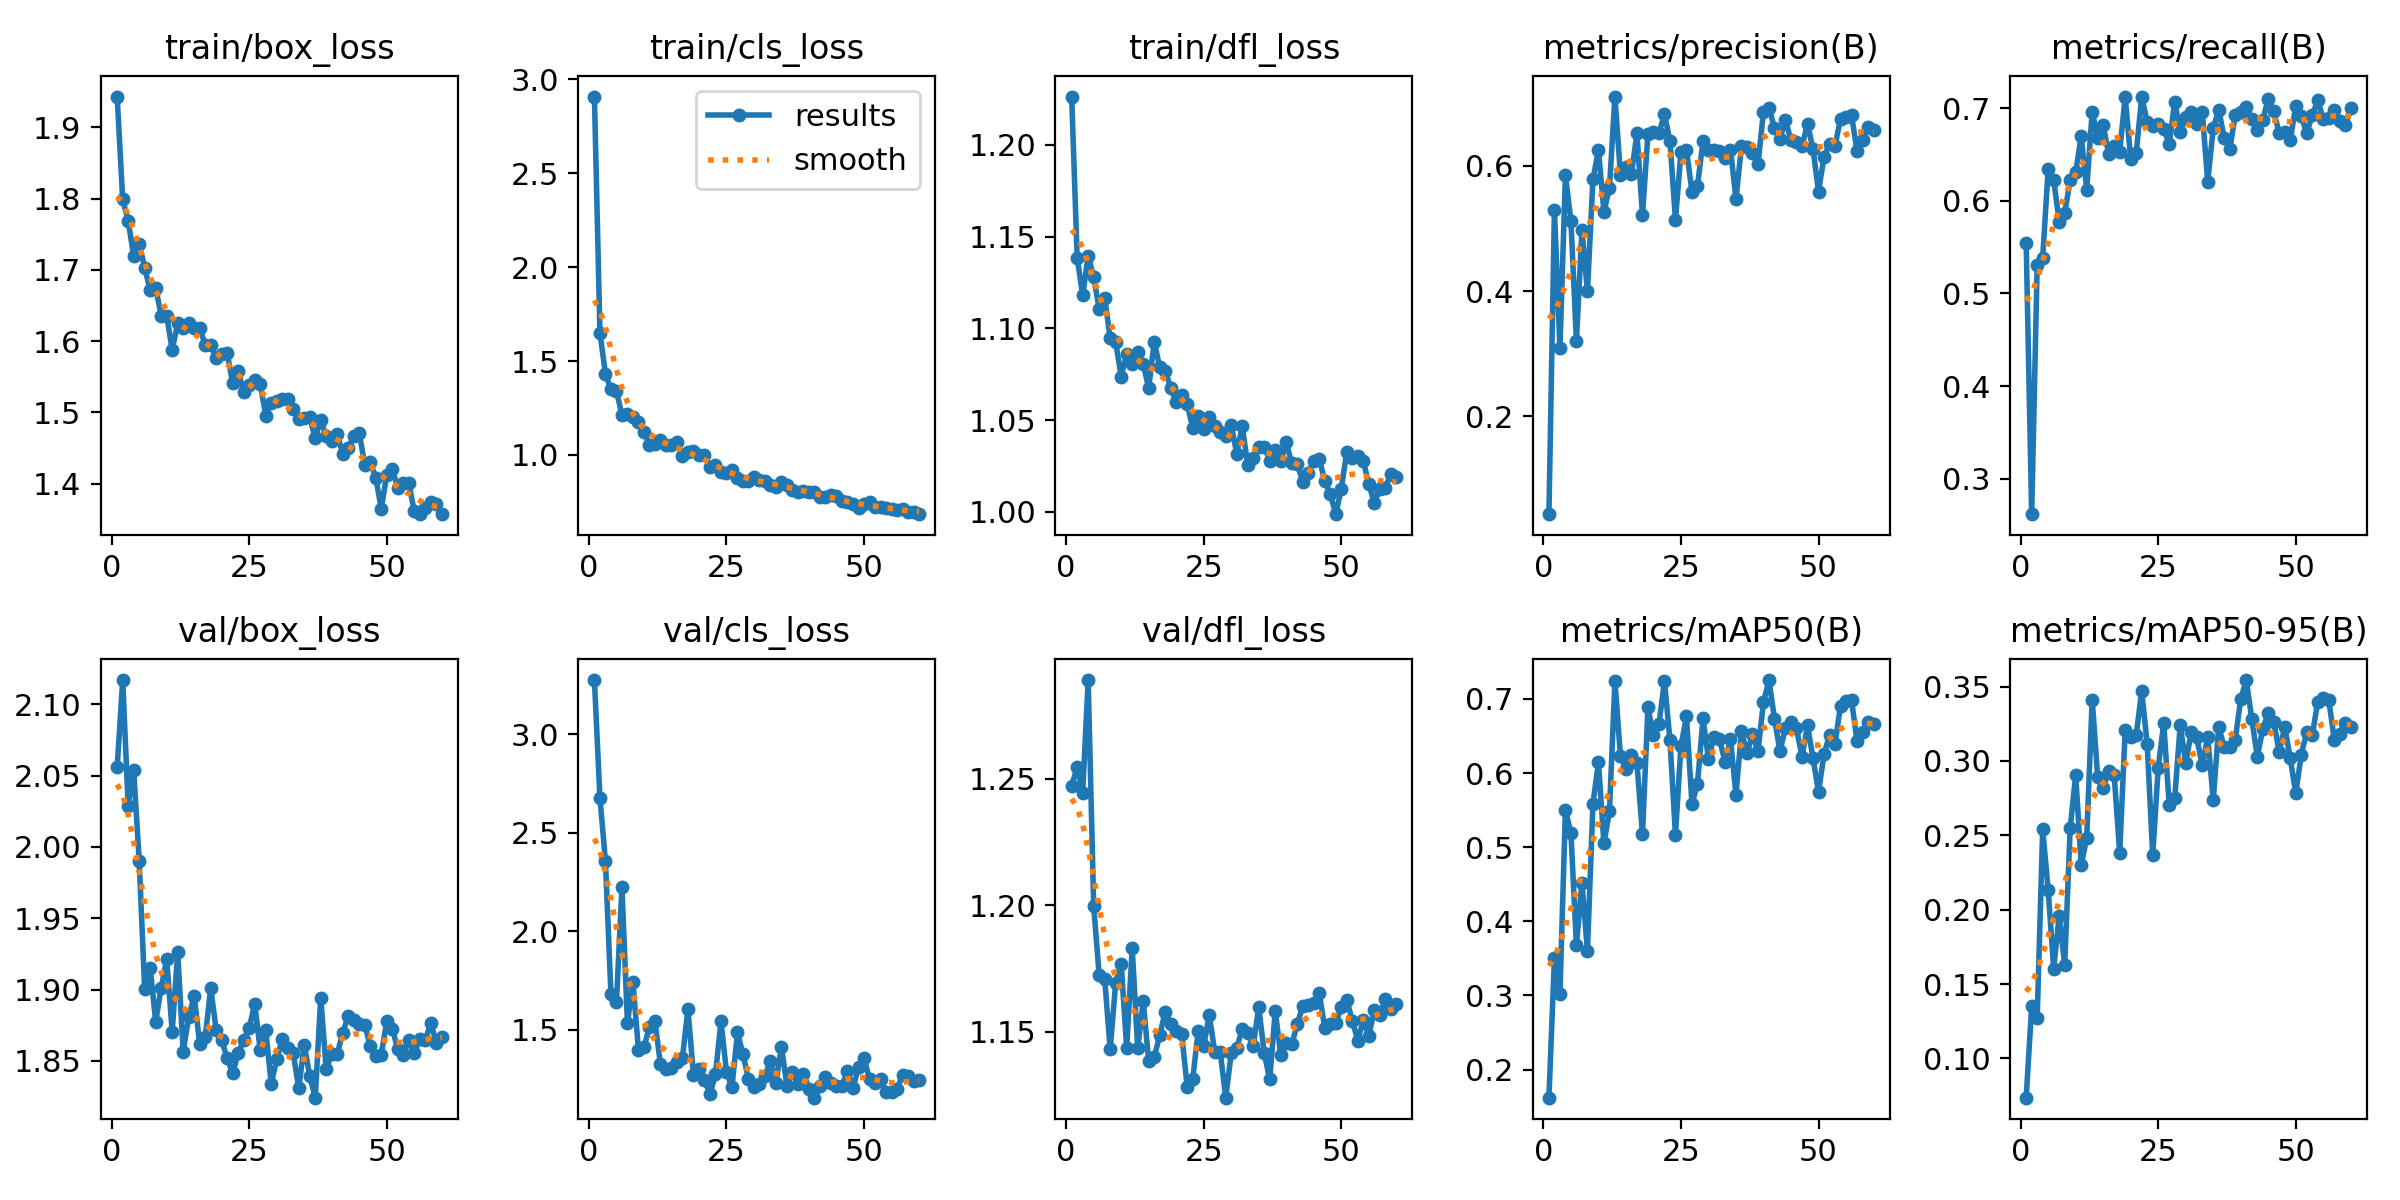

Data behind this chart, as committed beside it:
epoch, train/box_loss, train/cls_loss, train/dfl_loss, metrics/precision(B), metrics/recall(B), metrics/mAP50(B), metrics/mAP50-95(B), val/box_loss, val/cls_loss, val/dfl_loss, lr/pg0, lr/pg1, lr/pg2
1, 1.943, 2.908, 1.226, 0.04389, 0.5546, 0.162, 0.07359, 2.056, 3.274, 1.247, 0.0004001, 0.0004001, 0.0004001
2, 1.799, 1.652, 1.139, 0.5291, 0.262, 0.3499, 0.1349, 2.117, 2.676, 1.255, 0.0008033, 0.0008033, 0.0008033
3, 1.768, 1.432, 1.118, 0.309, 0.5306, 0.3021, 0.1272, 2.029, 2.357, 1.245, 0.001193, 0.001193, 0.001193
4, 1.72, 1.349, 1.14, 0.585, 0.5384, 0.5507, 0.2539, 2.054, 1.682, 1.289, 0.001569, 0.001569, 0.001569
5, 1.736, 1.341, 1.128, 0.5117, 0.6342, 0.5189, 0.2133, 1.99, 1.639, 1.2, 0.001557, 0.001557, 0.001557
6, 1.703, 1.213, 1.111, 0.3206, 0.6226, 0.3678, 0.1604, 1.9, 2.223, 1.172, 0.00153, 0.00153, 0.00153
7, 1.671, 1.217, 1.117, 0.497, 0.5774, 0.4522, 0.1957, 1.915, 1.535, 1.171, 0.001502, 0.001502, 0.001502
8, 1.675, 1.201, 1.095, 0.3996, 0.5868, 0.3599, 0.163, 1.877, 1.743, 1.143, 0.001474, 0.001474, 0.001474
9, 1.636, 1.174, 1.093, 0.5782, 0.622, 0.5586, 0.2548, 1.901, 1.4, 1.169, 0.001447, 0.001447, 0.001447
10, 1.636, 1.124, 1.074, 0.6253, 0.6305, 0.6145, 0.2907, 1.921, 1.412, 1.177, 0.001419, 0.001419, 0.001419
11, 1.588, 1.053, 1.086, 0.5262, 0.6698, 0.5051, 0.2299, 1.87, 1.514, 1.143, 0.001392, 0.001392, 0.001392
12, 1.625, 1.056, 1.081, 0.5648, 0.6117, 0.5483, 0.2482, 1.927, 1.543, 1.183, 0.001364, 0.001364, 0.001364
13, 1.618, 1.078, 1.087, 0.7104, 0.6962, 0.7242, 0.3412, 1.856, 1.325, 1.143, 0.001337, 0.001337, 0.001337
14, 1.625, 1.053, 1.081, 0.5853, 0.6677, 0.6227, 0.2891, 1.881, 1.301, 1.162, 0.001309, 0.001309, 0.001309
15, 1.619, 1.054, 1.067, 0.5972, 0.6812, 0.6056, 0.2817, 1.896, 1.305, 1.138, 0.001282, 0.001282, 0.001282
16, 1.619, 1.071, 1.093, 0.5867, 0.6503, 0.625, 0.2932, 1.862, 1.339, 1.14, 0.001254, 0.001254, 0.001254
17, 1.595, 0.9927, 1.079, 0.6518, 0.6592, 0.6136, 0.2903, 1.867, 1.359, 1.149, 0.001227, 0.001227, 0.001227
18, 1.595, 1.015, 1.077, 0.5211, 0.653, 0.5172, 0.2383, 1.901, 1.606, 1.158, 0.001199, 0.001199, 0.001199
19, 1.576, 1.022, 1.068, 0.6504, 0.7124, 0.6885, 0.3208, 1.871, 1.272, 1.153, 0.001172, 0.001172, 0.001172
20, 1.581, 1.002, 1.06, 0.6536, 0.6448, 0.6512, 0.316, 1.864, 1.302, 1.15, 0.001144, 0.001144, 0.001144
21, 1.583, 1.002, 1.063, 0.6517, 0.6511, 0.6659, 0.3172, 1.852, 1.246, 1.149, 0.001117, 0.001117, 0.001117
22, 1.54, 0.934, 1.059, 0.6823, 0.7121, 0.7246, 0.347, 1.841, 1.173, 1.128, 0.001089, 0.001089, 0.001089
23, 1.558, 0.9467, 1.046, 0.6392, 0.6849, 0.6441, 0.3112, 1.856, 1.274, 1.131, 0.001062, 0.001062, 0.001062
24, 1.528, 0.91, 1.052, 0.5138, 0.6811, 0.5167, 0.2365, 1.865, 1.544, 1.15, 0.001034, 0.001034, 0.001034
25, 1.538, 0.9031, 1.045, 0.6216, 0.6833, 0.6367, 0.2953, 1.873, 1.288, 1.144, 0.001007, 0.001007, 0.001007
26, 1.545, 0.9197, 1.052, 0.6248, 0.6779, 0.6764, 0.3253, 1.89, 1.209, 1.157, 0.0009794, 0.0009794, 0.0009794
27, 1.54, 0.8755, 1.047, 0.5588, 0.661, 0.5586, 0.2704, 1.858, 1.487, 1.142, 0.0009519, 0.0009519, 0.0009519
28, 1.495, 0.8635, 1.044, 0.5681, 0.7069, 0.5851, 0.275, 1.872, 1.377, 1.142, 0.0009243, 0.0009243, 0.0009243
29, 1.513, 0.8616, 1.042, 0.6388, 0.6743, 0.6738, 0.3241, 1.834, 1.25, 1.124, 0.0008969, 0.0008969, 0.0008969
30, 1.516, 0.8822, 1.048, 0.625, 0.6898, 0.6192, 0.2984, 1.851, 1.21, 1.141, 0.0008693, 0.0008693, 0.0008693
31, 1.519, 0.8654, 1.032, 0.6249, 0.6953, 0.6486, 0.3193, 1.865, 1.228, 1.144, 0.0008418, 0.0008418, 0.0008418
32, 1.519, 0.8611, 1.047, 0.624, 0.6828, 0.6458, 0.3157, 1.859, 1.265, 1.151, 0.0008143, 0.0008143, 0.0008143
33, 1.504, 0.8409, 1.026, 0.6131, 0.6959, 0.6156, 0.297, 1.855, 1.342, 1.149, 0.0007868, 0.0007868, 0.0007868
34, 1.491, 0.8321, 1.03, 0.6258, 0.6205, 0.6454, 0.3158, 1.831, 1.232, 1.144, 0.0007593, 0.0007593, 0.0007593
35, 1.492, 0.8539, 1.035, 0.5472, 0.6782, 0.5708, 0.274, 1.861, 1.414, 1.16, 0.0007318, 0.0007318, 0.0007318
36, 1.493, 0.8408, 1.036, 0.6308, 0.6983, 0.6566, 0.3227, 1.839, 1.214, 1.141, 0.0007043, 0.0007043, 0.0007043
37, 1.464, 0.8161, 1.028, 0.63, 0.6676, 0.6265, 0.3091, 1.824, 1.289, 1.131, 0.0006768, 0.0006768, 0.0006768
38, 1.489, 0.8041, 1.034, 0.62, 0.6556, 0.6523, 0.3091, 1.894, 1.224, 1.158, 0.0006493, 0.0006493, 0.0006493
39, 1.466, 0.8065, 1.028, 0.6023, 0.6925, 0.6297, 0.3143, 1.844, 1.277, 1.141, 0.0006218, 0.0006218, 0.0006218
40, 1.459, 0.8044, 1.038, 0.6864, 0.6953, 0.6956, 0.3415, 1.855, 1.201, 1.146, 0.0005943, 0.0005943, 0.0005943
41, 1.47, 0.8052, 1.026, 0.6929, 0.7006, 0.7256, 0.3544, 1.855, 1.156, 1.145, 0.0005668, 0.0005668, 0.0005668
42, 1.441, 0.7791, 1.026, 0.6598, 0.6876, 0.6731, 0.3285, 1.87, 1.216, 1.153, 0.0005393, 0.0005393, 0.0005393
43, 1.45, 0.7757, 1.016, 0.6433, 0.6761, 0.6298, 0.3029, 1.881, 1.262, 1.16, 0.0005118, 0.0005118, 0.0005118
44, 1.466, 0.7861, 1.021, 0.6729, 0.6872, 0.6615, 0.3212, 1.879, 1.229, 1.161, 0.0004843, 0.0004843, 0.0004843
45, 1.472, 0.7791, 1.028, 0.6406, 0.71, 0.6683, 0.3324, 1.876, 1.218, 1.161, 0.0004568, 0.0004568, 0.0004568
46, 1.426, 0.7568, 1.029, 0.6379, 0.6964, 0.6603, 0.3263, 1.875, 1.216, 1.165, 0.0004292, 0.0004292, 0.0004292
47, 1.43, 0.7484, 1.017, 0.6317, 0.6726, 0.6223, 0.3059, 1.861, 1.29, 1.152, 0.0004017, 0.0004017, 0.0004017
48, 1.408, 0.7367, 1.01, 0.6665, 0.6742, 0.6643, 0.3229, 1.853, 1.205, 1.153, 0.0003742, 0.0003742, 0.0003742
49, 1.365, 0.7181, 0.9988, 0.6272, 0.6655, 0.6203, 0.3018, 1.854, 1.309, 1.153, 0.0003467, 0.0003467, 0.0003467
50, 1.412, 0.7375, 1.013, 0.5587, 0.7022, 0.5747, 0.2782, 1.878, 1.357, 1.16, 0.0003192, 0.0003192, 0.0003192
51, 1.421, 0.7503, 1.033, 0.6139, 0.6915, 0.6252, 0.3042, 1.872, 1.25, 1.163, 0.0002917, 0.0002917, 0.0002917
52, 1.393, 0.7228, 1.03, 0.6349, 0.6728, 0.6512, 0.3197, 1.859, 1.231, 1.154, 0.0002642, 0.0002642, 0.0002642
53, 1.401, 0.724, 1.031, 0.6314, 0.6923, 0.6392, 0.3172, 1.854, 1.252, 1.147, 0.0002367, 0.0002367, 0.0002367
54, 1.401, 0.7193, 1.028, 0.6751, 0.7082, 0.691, 0.3399, 1.864, 1.183, 1.155, 0.0002092, 0.0002092, 0.0002092
55, 1.361, 0.7103, 1.015, 0.6773, 0.6882, 0.6973, 0.3423, 1.856, 1.186, 1.148, 0.0001817, 0.0001817, 0.0001817
56, 1.358, 0.7099, 1.005, 0.6815, 0.6891, 0.6987, 0.3411, 1.865, 1.2, 1.158, 0.0001542, 0.0001542, 0.0001542
57, 1.366, 0.7116, 1.012, 0.6231, 0.6982, 0.6433, 0.3143, 1.865, 1.271, 1.157, 0.0001267, 0.0001267, 0.0001267
58, 1.374, 0.6982, 1.013, 0.6416, 0.6864, 0.6558, 0.3179, 1.877, 1.266, 1.163, 9.9187e-05, 9.9187e-05, 9.9187e-05
59, 1.371, 0.6989, 1.021, 0.6624, 0.6812, 0.6695, 0.3257, 1.863, 1.24, 1.159, 7.1681e-05, 7.1681e-05, 7.1681e-05
60, 1.357, 0.685, 1.019, 0.6572, 0.6999, 0.6666, 0.3226, 1.867, 1.243, 1.161, 4.4176e-05, 4.4176e-05, 4.4176e-05
